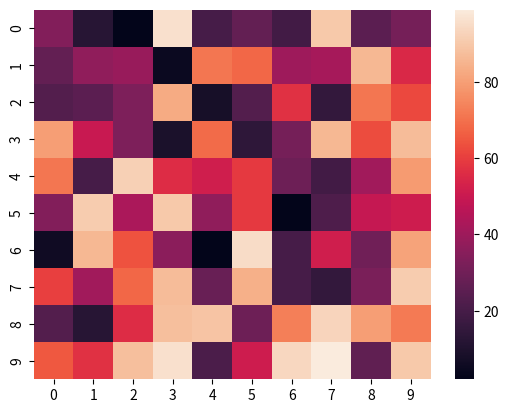

Write the Python code that produced this figure.
import seaborn as sns
import matplotlib.pyplot as plt
import numpy as np
data = np.random.randint(1, 100, (10,10))
sns.heatmap(data)
plt.show()
